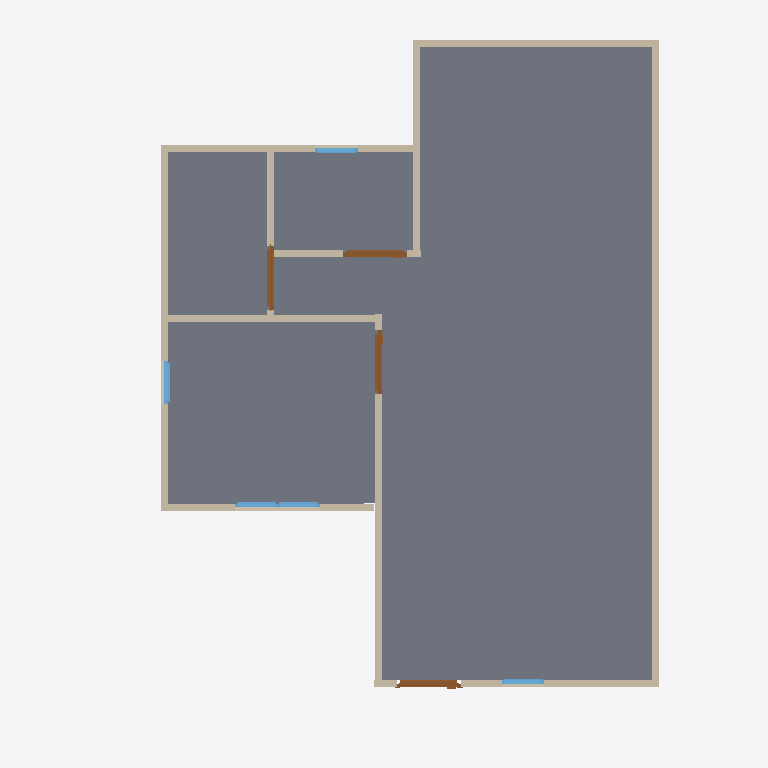
Plan cut of the same IFC building model at storey 'GF' (level 0.00 m, cut at 1.40 m), seen from above with north up, elements coloured by IFC class: 11 walls (beige), 5 windows (light blue), 4 doors (brown), 1 slab (grey). Cut surfaces are drawn darker.
Extent 10.0 m × 10.0 m × 7.0 m (x, y, z). Storeys (2): GF at 0.00 m; 2F at 3.00 m. Elements (46): 24 IfcWall, 10 IfcWindow, 9 IfcDoor, 2 IfcSlab, 1 IfcRoof.

HEADER;
FILE_DESCRIPTION(('ViewDefinition[DesignTransferView]'),'2;1');
FILE_NAME('s03-activity.ifc','2025-09-02T11:59:03+08:00',(''),(''),'IfcOpenShell 0.8.3-post1','Bonsai 0.8.3-post1','');
FILE_SCHEMA(('IFC4'));
ENDSEC;
DATA;
#1=IFCPROJECT('3RB3_8rKvA0wUd_KnGEHN9',$,'My Project',$,$,$,$,(#14,#26),#9);
#31=IFCSITE('1Jo22LCdz8uBafQEhNA4E6',$,'My Site',$,$,#54,$,$,$,$,$,$,$,$);
#37=IFCBUILDING('074SHnIV5EXRvNGsBNAoNf',$,'My Building',$,$,#60,$,$,$,$,$,$);
#43=IFCBUILDINGSTOREY('1qH01LqRP8wOJljC_$622t',$,'2F',$,$,#1879,$,$,$,$);
#67=IFCBUILDINGSTOREY('2LLiX1QZP2QxFPqkDl8kka',$,'GF',$,$,#83,$,$,$,$);
#1852=IFCSLAB('0ca9yto3X1BgV8wSk5MfJp',$,'Slab',$,$,#1860,#1867,$,$);
#124=IFCWALL('2PbEQF2Tr6OxrS6hfgz4k9',$,'Wall',$,$,#135,#130,$,$);
#588=IFCWALL('2P8EKtsEr02RLC__53EFm3',$,'Wall',$,$,#695,#594,$,$);
#741=IFCWALL('3DgZboETvDSxcsRsRbMB$c',$,'Wall',$,$,#1093,#747,$,$);
#149=IFCWALL('2qF41Rn1r6wgvGISDqCA6o',$,'Wall',$,$,#258,#155,$,$);
#563=IFCWALL('2E4NhrVQP3fx0AcbmzwkRI',$,'Wall',$,$,#574,#569,$,$);
#779=IFCWALL('3SYcNfs8jAIBstrkHx7PHj',$,'Wall',$,$,#790,#785,$,$);
#525=IFCWALL('1uPNY5DVLFcx$T5xu2AByV',$,'Wall',$,$,#536,#531,$,$);
#97=IFCWALL('0h0LZrq1D5KQJmeXn4m1Hs',$,'Wall',$,$,#110,#105,$,$);
#613=IFCWALL('2nqbl1Ac9EHusd_F_cHV9C',$,'Wall',$,$,#727,#619,$,$);
#817=IFCWALL('0I8VX3oEXAFOXeiovvtVIT',$,'Wall',$,$,#1147,#823,$,$);
#855=IFCWALL('0OAxyjaon2xeQL9bUqxy60',$,'Wall',$,$,#866,#861,$,$);
#1001=IFCDOOR('1eIVVmGSL6fuMCEMbbyAO1',$,'Door',$,$,#1065,#1010,$,2.0,0.899999976158142,$,$,$);
#1174=IFCDOOR('3VksRQt9L1n83yjb8nyYmX',$,'Door',$,$,#1222,#1182,$,2.0,0.899999976158142,$,$,$);
#1066=IFCDOOR('0TvwWcOXv8vQF3K_ywUcBw',$,'Door',$,$,#1119,#1074,$,2.0,0.899999976158142,$,$,$);
#1120=IFCDOOR('2j6_LaU2v5ovN31Wjgndp2',$,'Door',$,$,#1173,#1128,$,2.0,0.899999976158142,$,$,$);
#1710=IFCWINDOW('2m5SQXywz15Pr3CXcSKEiz',$,'Window',$,$,#1774,#1719,$,0.899999976158142,0.600000023841858,$,$,$);
#1775=IFCWINDOW('3tl2GhVf19mPdBkK7VnimS',$,'Window',$,$,#1839,#1784,$,0.899999976158142,0.600000023841858,$,$,$);
#1612=IFCWINDOW('0sv7Tr38b6jhn9HNkTvVqI',$,'Window',$,$,#1660,#1620,$,0.899999976158142,0.600000023841858,$,$,$);
#1547=IFCWINDOW('2NSNHLK9jDOfDvZZDiETNM',$,'Window',$,$,#1611,#1556,$,0.899999976158142,0.600000023841858,$,$,$);
#1661=IFCWINDOW('3xN1L5$lv6POil0yNnCMEB',$,'Window',$,$,#1709,#1669,$,0.899999976158142,0.600000023841858,$,$,$);
ENDSEC;